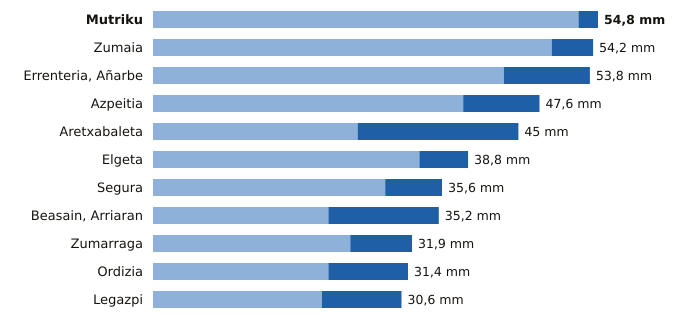

Data behind this chart, as committed beside it:
estacion, provincia, indicativo, mm_6_dias_anteriores, mm_hoy, mm_7_dias, horas_de_hoy
Mutriku, Gipuzkoa, 1052A, 52.4, 2.4, 54.8, 23
Zumaia, Gipuzkoa, 1041A, 49.1, 5.1, 54.2, 23
Errenteria, Añarbe, Gipuzkoa, 1021X, 43.2, 10.6, 53.8, 23
Azpeitia, Gipuzkoa, 1038X, 38.2, 9.4, 47.6, 23
Aretxabaleta, Gipuzkoa, 1048X, 25.2, 19.8, 45.0, 23
Elgeta, Gipuzkoa, 1049N, 32.8, 6.0, 38.8, 23
Segura, Gipuzkoa, 1025A, 28.6, 7.0, 35.6, 23
Beasain, Arriaran, Gipuzkoa, 1025X, 21.6, 13.6, 35.2, 23
Zumarraga, Gipuzkoa, 1037Y, 24.3, 7.6, 31.9, 23
Ordizia, Gipuzkoa, 1026X, 21.6, 9.8, 31.4, 23
Legazpi, Gipuzkoa, 1037X, 20.8, 9.8, 30.6, 23
